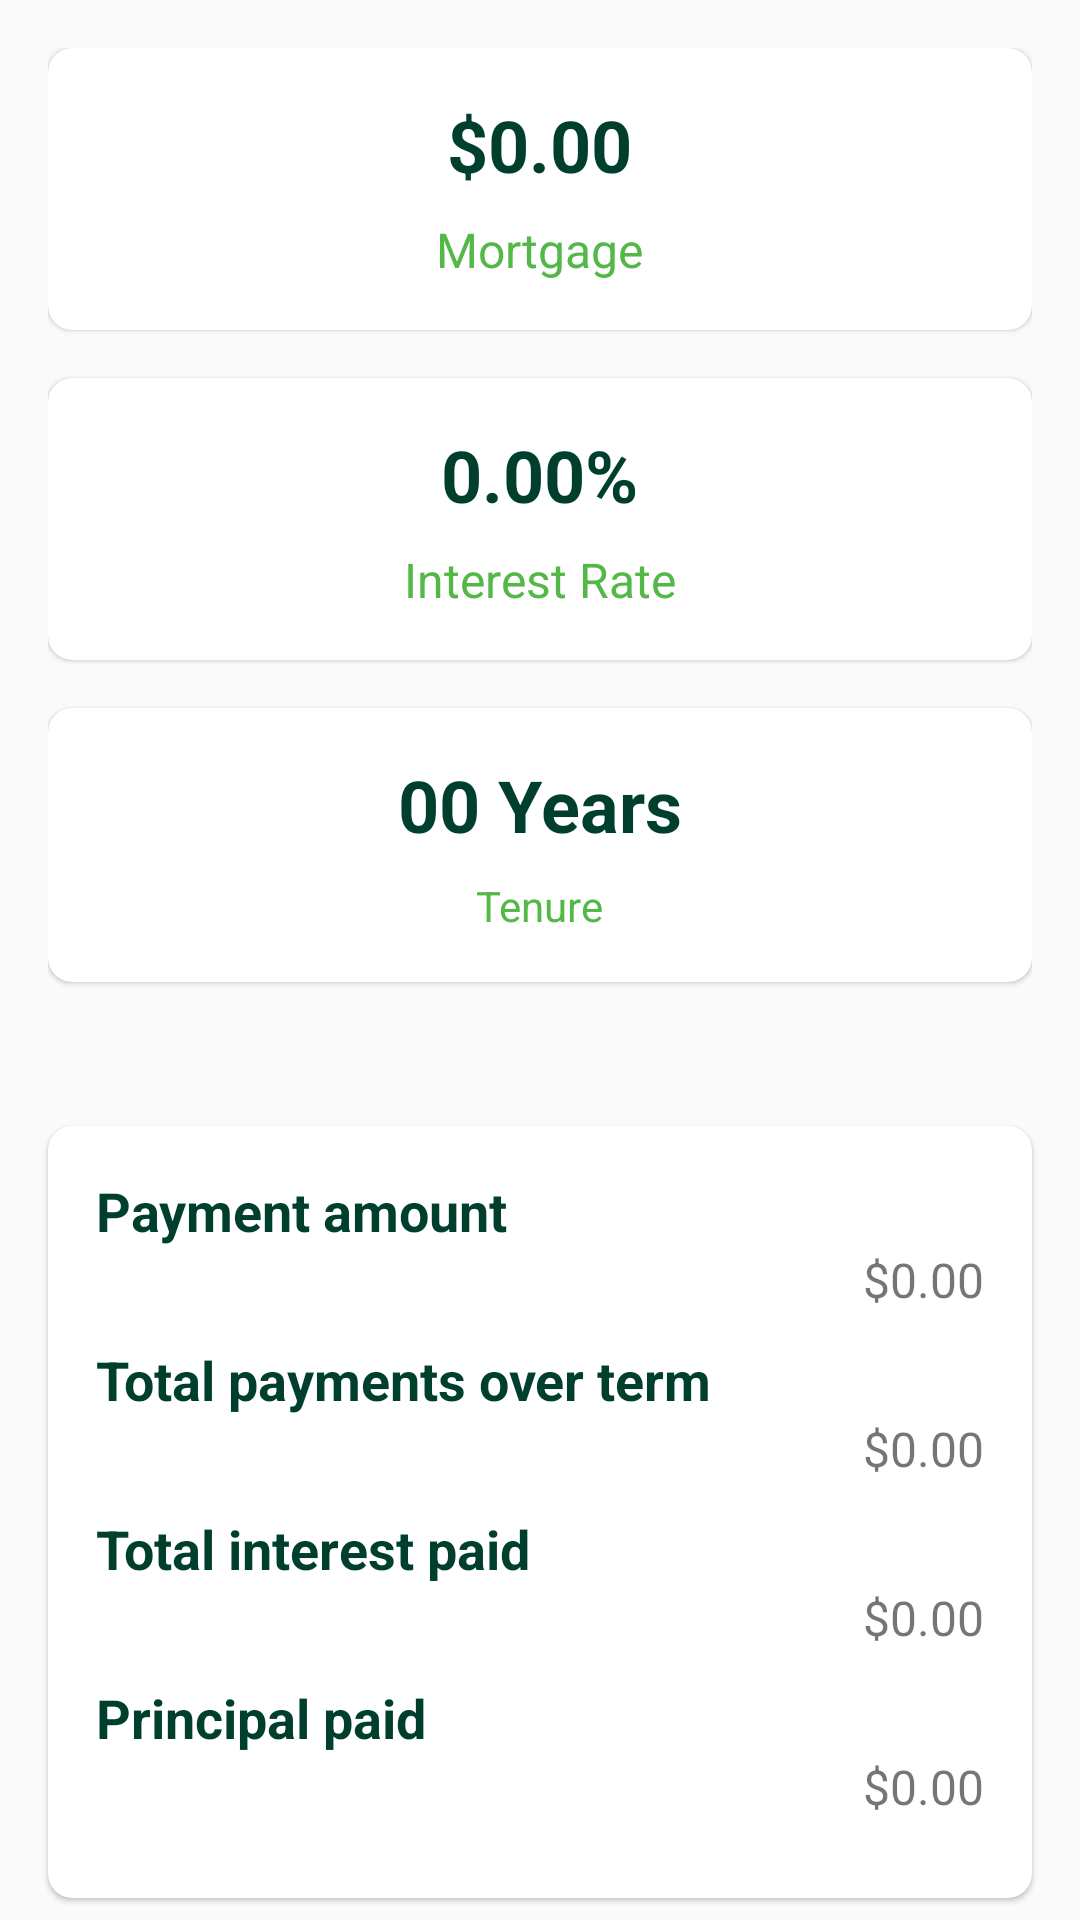

Reconstruct the res/layout file that produces this screen, plus the resources it refers to.
<!-- AndroidManifest.xml: application theme Theme.SOFE4640UAssignment1 -->
<!-- res/layout/activity_results.xml -->
<?xml version="1.0" encoding="utf-8"?>
<androidx.constraintlayout.widget.ConstraintLayout
    xmlns:android="http://schemas.android.com/apk/res/android"
    xmlns:app="http://schemas.android.com/apk/res-auto"
    xmlns:tools="http://schemas.android.com/tools"
    android:layout_width="match_parent"
    android:layout_height="match_parent"
    tools:context=".ResultsActivity">

    
    <LinearLayout
        android:id="@+id/llSmallCardViews"
        android:layout_width="match_parent"
        android:layout_height="wrap_content"
        android:orientation="vertical"
        android:layout_marginStart="16dp"
        android:layout_marginTop="16dp"
        android:layout_marginEnd="16dp"
        android:layout_marginBottom="16dp"
        app:layout_constraintTop_toTopOf="parent"
        app:layout_constraintStart_toStartOf="parent"
        app:layout_constraintEnd_toEndOf="parent">

        
        <androidx.cardview.widget.CardView
            android:layout_width="match_parent"
            android:layout_height="wrap_content"
            app:cardCornerRadius="8dp"
            app:cardElevation="1dp"
            android:layout_marginBottom="16dp">

            
            <LinearLayout
                android:layout_width="match_parent"
                android:layout_height="match_parent"
                android:orientation="vertical"
                android:gravity="center|bottom"
                android:padding="16dp">

                <TextView
                    android:id="@+id/tvMortgage"
                    android:layout_width="wrap_content"
                    android:layout_height="wrap_content"
                    android:text="$0.00"
                    android:textSize="24sp"
                    android:textStyle="bold"
                    android:gravity="bottom"
                    android:paddingBottom="8dp"
                    android:textColor="@color/primaryColor"/>

                <TextView
                    android:layout_width="wrap_content"
                    android:layout_height="wrap_content"
                    android:text="Mortgage"
                    android:textSize="16sp"
                    android:gravity="bottom"
                    android:textColor="@color/secondaryColor"/>

            </LinearLayout>

        </androidx.cardview.widget.CardView>

        
        <androidx.cardview.widget.CardView
            android:layout_width="match_parent"
            android:layout_height="wrap_content"
            app:cardElevation="1dp"
            app:cardCornerRadius="8dp"
            android:layout_marginBottom="16dp">

            
            <LinearLayout
                android:layout_width="match_parent"
                android:layout_height="match_parent"
                android:orientation="vertical"
                android:gravity="center|bottom"
                android:padding="16dp">

                <TextView
                    android:id="@+id/tvInterestRate"
                    android:layout_width="wrap_content"
                    android:layout_height="wrap_content"
                    android:text="0.00%"
                    android:textSize="24sp"
                    android:textStyle="bold"
                    android:gravity="bottom"
                    android:paddingBottom="8dp"
                    android:textColor="@color/primaryColor"/>

                <TextView
                    android:layout_width="wrap_content"
                    android:layout_height="wrap_content"
                    android:text="Interest Rate"
                    android:textSize="16sp"
                    android:gravity="bottom"
                    android:textColor="@color/secondaryColor"/>

            </LinearLayout>

        </androidx.cardview.widget.CardView>

        
        <androidx.cardview.widget.CardView
            android:layout_width="match_parent"
            android:layout_height="wrap_content"
            app:cardElevation="1dp"
            app:cardCornerRadius="8dp"
            android:layout_marginBottom="16dp">

            
            <LinearLayout
                android:layout_width="match_parent"
                android:layout_height="match_parent"
                android:orientation="vertical"
                android:gravity="center|bottom"
                android:padding="16dp">

                <TextView
                    android:id="@+id/tvAmortizationPeriod"
                    android:layout_width="wrap_content"
                    android:layout_height="wrap_content"
                    android:text="00 Years"
                    android:textSize="24sp"
                    android:textStyle="bold"
                    android:gravity="bottom"
                    android:paddingBottom="8dp"
                    android:textColor="@color/primaryColor"/>

                <TextView
                    android:layout_width="wrap_content"
                    android:layout_height="wrap_content"
                    android:text="Tenure"
                    android:textSize="14sp"
                    android:gravity="bottom"
                    android:textColor="@color/secondaryColor"/>

            </LinearLayout>

        </androidx.cardview.widget.CardView>
    </LinearLayout>

    
    <androidx.cardview.widget.CardView
        android:layout_width="0dp"
        android:layout_height="wrap_content"
        app:cardCornerRadius="8dp"
        android:layout_marginTop="32dp"
        android:layout_marginStart="16dp"
        android:layout_marginEnd="16dp"
        app:cardElevation="1dp"
        app:layout_constraintStart_toStartOf="parent"
        app:layout_constraintEnd_toEndOf="parent"
        app:layout_constraintTop_toBottomOf="@id/llSmallCardViews">

        
        <LinearLayout
            android:layout_width="match_parent"
            android:layout_height="match_parent"
            android:orientation="vertical"
            android:padding="16dp">

            
            <TextView
                android:layout_width="match_parent"
                android:layout_height="wrap_content"
                android:gravity="start"
                android:text="Payment amount"
                android:textSize="18sp"
                android:textStyle="bold"
                android:textColor="@color/primaryColor"/>
            <TextView
                android:id="@+id/tvPaymentAmount"
                android:layout_width="match_parent"
                android:layout_height="32dp"
                android:gravity="end"
                android:text="$0.00"
                android:textSize="16sp" />

            
            <TextView
                android:layout_width="match_parent"
                android:layout_height="wrap_content"
                android:gravity="start"
                android:text="Total payments over term"
                android:textSize="18sp"
                android:textStyle="bold"
                android:textColor="@color/primaryColor"/>
            <TextView
                android:id="@+id/tvTotalPayments"
                android:layout_width="match_parent"
                android:layout_height="32dp"
                android:gravity="end"
                android:text="$0.00"
                android:textSize="16sp" />

            
            <TextView
                android:layout_width="match_parent"
                android:layout_height="wrap_content"
                android:gravity="start"
                android:text="Total interest paid"
                android:textSize="18sp"
                android:textStyle="bold"
                android:textColor="@color/primaryColor"/>
            <TextView
                android:id="@+id/tvTotalInterestPaid"
                android:layout_width="match_parent"
                android:layout_height="32dp"
                android:gravity="end"
                android:text="$0.00"
                android:textSize="16sp" />

            
            <TextView
                android:layout_width="match_parent"
                android:layout_height="wrap_content"
                android:gravity="start"
                android:text="Principal paid"
                android:textSize="18sp"
                android:textStyle="bold"
                android:textColor="@color/primaryColor"/>
            <TextView
                android:id="@+id/tvPrincipalPaid"
                android:layout_width="match_parent"
                android:layout_height="32dp"
                android:gravity="end"
                android:text="$0.00"
                android:textSize="16sp" />

        </LinearLayout>
    </androidx.cardview.widget.CardView>
</androidx.constraintlayout.widget.ConstraintLayout>
<!-- resources referenced by this layout -->
<resources>
  <color name="primaryColor">#003F2D</color>
  <color name="secondaryColor">#54B848</color>
  <style name="Theme.SOFE4640UAssignment1" parent="Base.Theme.SOFE4640UAssignment1" />
  <style name="Base.Theme.SOFE4640UAssignment1" parent="Theme.AppCompat.Light">
      </style>
</resources>
